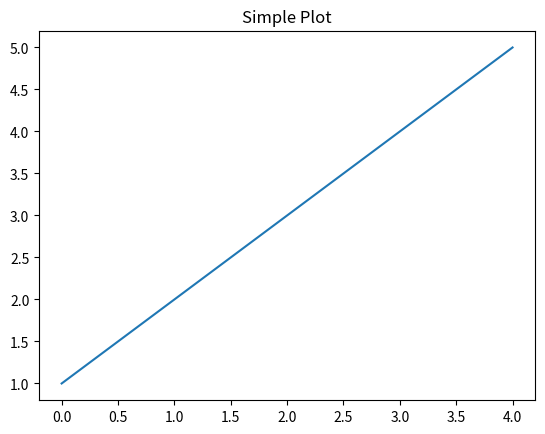

Here is the Python script that generated this plot:
print("Envrio module loaded")

import numpy as np
a = np.array([1, 2, 3])
print("Numpy array created:", a)

import matplotlib.pyplot as plt
a = np.array([1, 2, 3, 4, 5])
plt.plot(a)
plt.title("Simple Plot")
plt.show()